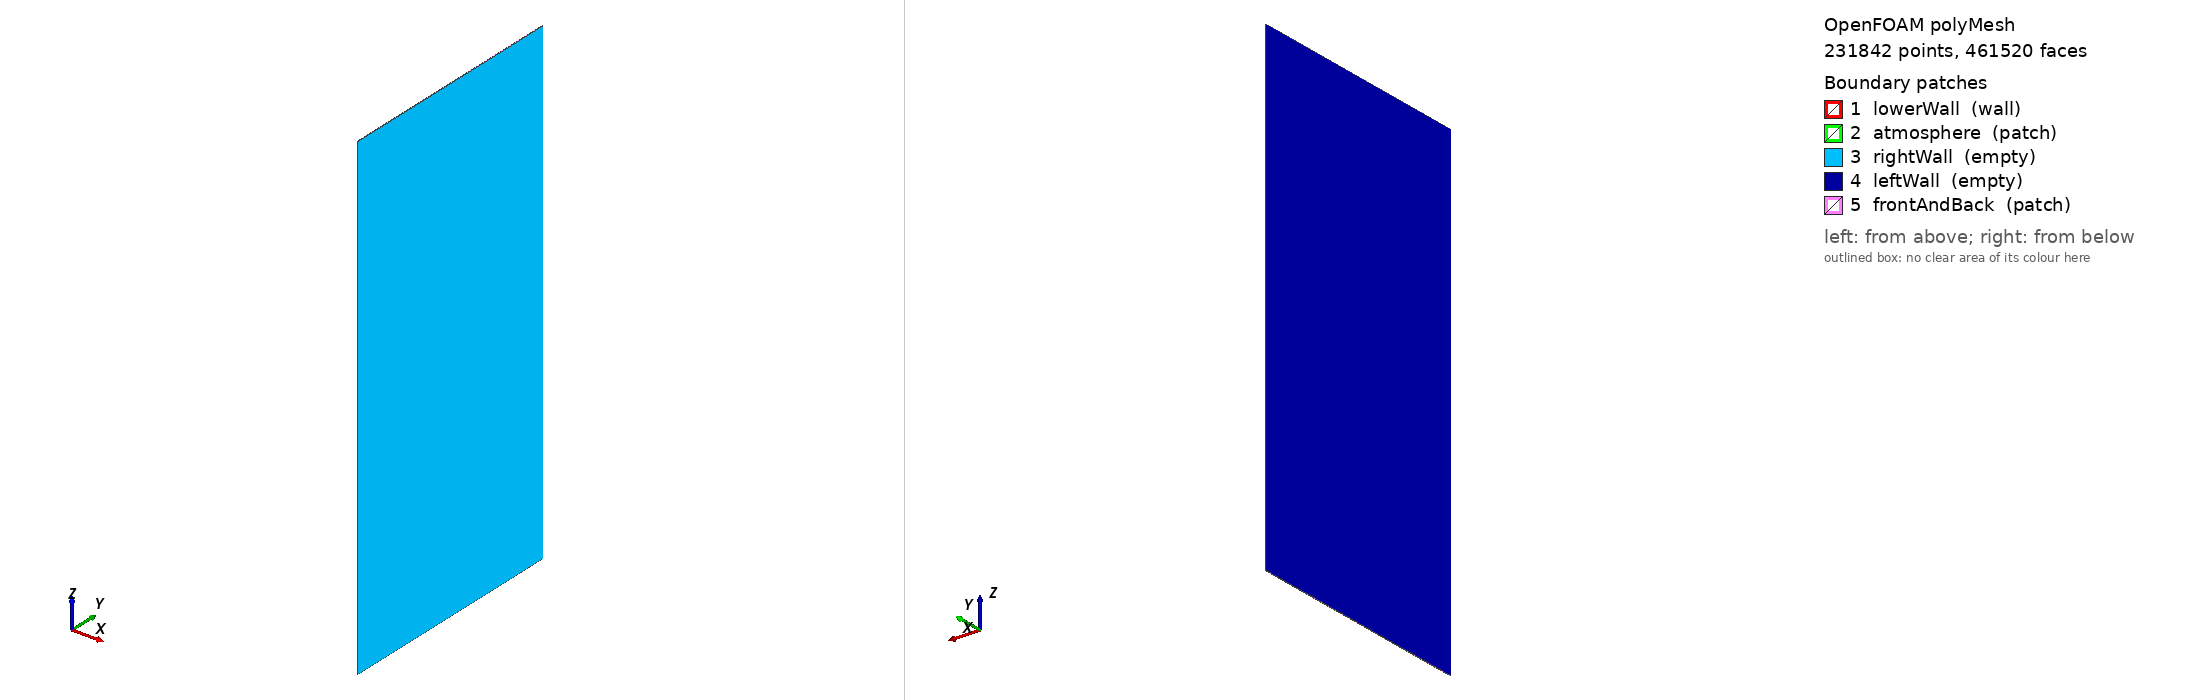

OpenFOAM case: the committed polyMesh, 231842 points, 461520 faces. Boundary patches (legend numbers): 1 lowerWall (wall), 2 atmosphere (patch), 3 rightWall (empty), 4 leftWall (empty), 5 frontAndBack (patch). Left view from above one corner, right view from below the opposite corner. Boundary conditions: 0 field file(s) under 0/; 0 of 5 drawn patches have an entry in a shipped field file.

=== constant/polyMesh/boundary ===
/*--------------------------------*- C++ -*----------------------------------*\
| =========                 |                                                 |
| \\      /  F ield         | OpenFOAM: The Open Source CFD Toolbox           |
|  \\    /   O peration     | Version:  2412                                  |
|   \\  /    A nd           | Website:  www.openfoam.com                      |
|    \\/     M anipulation  |                                                 |
\*---------------------------------------------------------------------------*/
FoamFile
{
    version     2.0;
    format      ascii;
    arch        "LSB;label=32;scalar=64";
    class       polyBoundaryMesh;
    location    "constant/polyMesh";
    object      boundary;
}
// * * * * * * * * * * * * * * * * * * * * * * * * * * * * * * * * * * * * * //

5
(
    lowerWall
    {
        type            wall;
        inGroups        1(wall);
        nFaces          480;
        startFace       229680;
    }
    atmosphere
    {
        type            patch;
        nFaces          480;
        startFace       230160;
    }
    rightWall
    {
        type            empty;
        inGroups        1(empty);
        nFaces          115200;
        startFace       230640;
    }
    leftWall
    {
        type            empty;
        inGroups        1(empty);
        nFaces          115200;
        startFace       345840;
    }
    frontAndBack
    {
        type            patch;
        nFaces          480;
        startFace       461040;
    }
)

// ************************************************************************* //


Also in the case, not shown: constant/polyMesh/faces (numeric list); constant/polyMesh/owner (numeric list); constant/polyMesh/points (numeric list).
